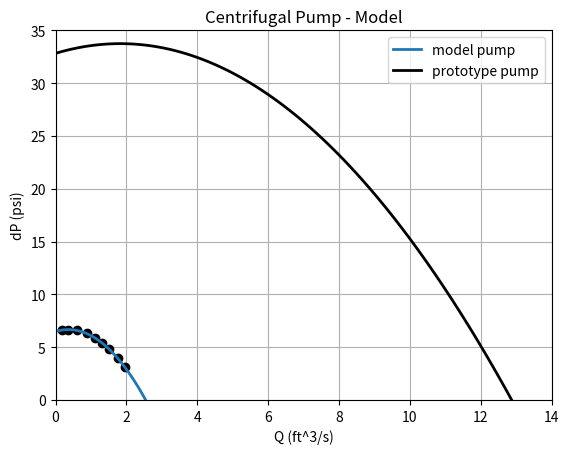

Recreate this plot in Python.
#ME 332 Centrifugal Pump - Model

import numpy as np
import matplotlib.pyplot as plt

#pump diameter = 8 in
#pump speed = 40pi rad/second

#Q is volumetric flow rate in ft^3/s
#dP is pressure rise across pump
#Raw Data
"""
0.17, 6.62
0.35, 6.65
0.61, 6.59
0.88, 6.30
1.11, 5.88
1.31, 5.36
1.51, 4.85
1.76, 3.93
1.96, 3.08
"""
pi=np.pi
"""-------------------------------------------------------------------------
                        Model Pump
-------------------------------------------------------------------------"""
Q1_raw=np.array([0.17, 0.35, 0.61, 0.88, 1.11, 1.31, 1.51, 1.76, 1.96 ])
dP1_raw=np.array([6.62, 6.65, 6.59, 6.30, 5.88, 5.36, 4.85, 3.93, 3.08])
w1= 40*pi          #radians/second
d1= 8.0/12.0             #feet
# fit a curve
z1=np.polyfit(Q1_raw, dP1_raw, 2)
y1=np.poly1d(z1)
#get curve points
Q1=np.linspace(0, 3, 100)
dP1=y1(Q1)

"""-------------------------------------------------------------------------
                        Prototype Pump
-------------------------------------------------------------------------"""
w2= 60*pi          #radians/second
d2= 1             #feet

Q2= Q1*(w2/w1)*((d2/d1)**3)
dP2= dP1*((w2/w1)**2)*((d2/d1)**2)





"plot visuals"
plt.axis([0, 14.0, 0, 35])
plt.title('Centrifugal Pump - Model')
plt.xlabel('Q (ft^3/s)')
plt.ylabel('dP (psi)')
plt.grid(True)

"plot the data"
plt.plot(Q1_raw, dP1_raw, 'ko ')
plt.plot(Q1, dP1, lw=2, label='model pump')
plt.plot(Q2, dP2, 'k', lw=2, label='prototype pump')
plt.legend()
plt.show()

#given flow rate, want to know dP
#print(y(.5))

#given change in pressure, want to know flow rate
#print(np.roots(4 - y))
